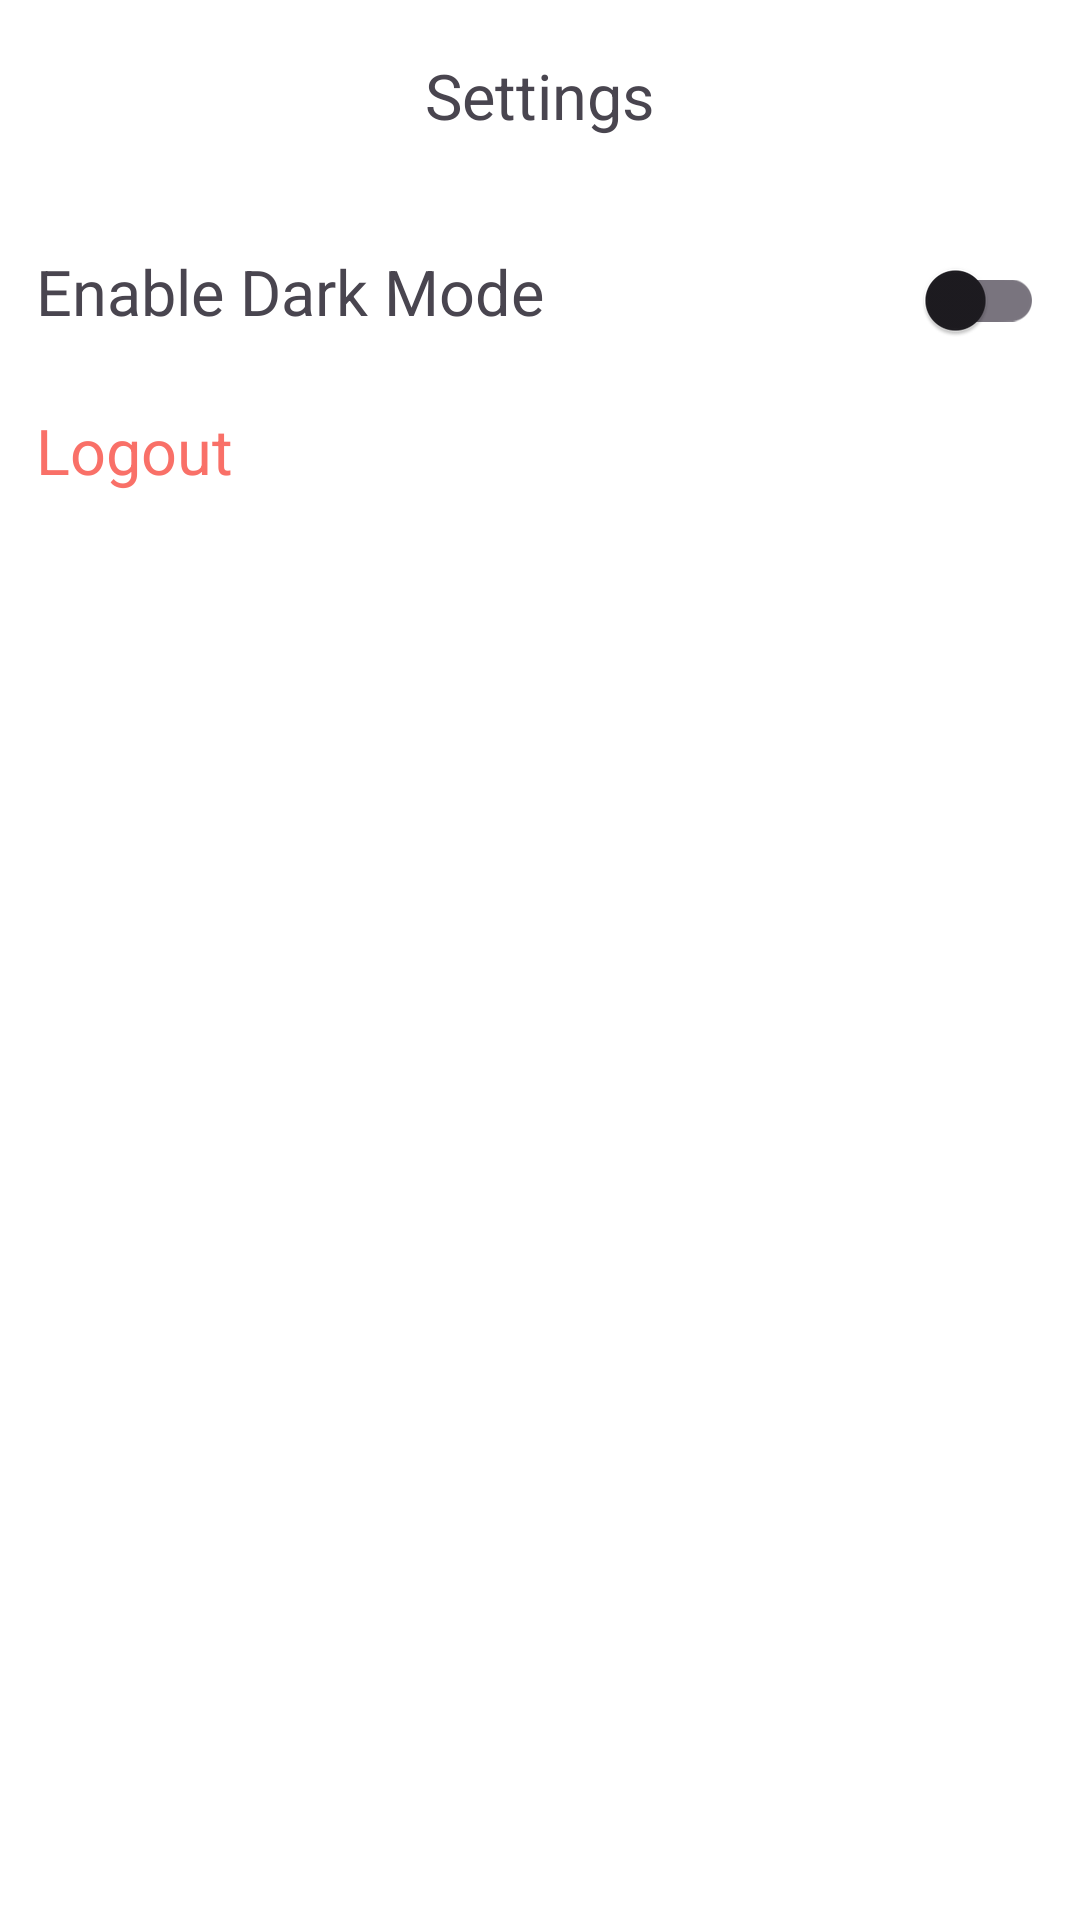

Layout XML and referenced resources for this Android screen:
<!-- AndroidManifest.xml: application theme Theme.LearnConnect -->
<!-- res/layout/activity_setting.xml -->
<?xml version="1.0" encoding="utf-8"?>
<androidx.constraintlayout.widget.ConstraintLayout xmlns:android="http://schemas.android.com/apk/res/android"
    xmlns:app="http://schemas.android.com/apk/res-auto"
    xmlns:tools="http://schemas.android.com/tools"
    android:layout_width="match_parent"
    android:layout_height="match_parent"
    android:background="@color/white"
    tools:context=".setting.SettingActivity">

    <Toolbar
        android:id="@+id/register_toolbar"
        android:layout_width="match_parent"
        android:layout_height="@dimen/_64"
        android:background="@color/white"
        android:contentInsetStart="@dimen/_0"
        android:contentInsetLeft="@dimen/_0"
        app:layout_constraintEnd_toEndOf="parent"
        app:layout_constraintStart_toStartOf="parent"
        app:layout_constraintTop_toTopOf="parent">

        <ImageButton
            android:id="@+id/back_btn"
            android:layout_width="@dimen/_64"
            android:layout_height="@dimen/_64"
            android:backgroundTint="@android:color/transparent"
            android:contentDescription="@string/back"
            android:src="@drawable/ic_arrow_back"
            app:contentInsetStart="@dimen/_0"
            app:layout_constraintStart_toStartOf="parent"
            app:layout_constraintTop_toTopOf="parent"
            app:tint="@color/error_text_red" />

        <TextView
            android:layout_width="wrap_content"
            android:layout_height="wrap_content"
            android:layout_gravity="center"
            android:gravity="center"
            android:text="@string/settings"
            android:textSize="@dimen/text_21" />
    </Toolbar>

    <ScrollView
        android:id="@+id/register_scroll_view"
        android:layout_width="@dimen/_0"
        android:layout_height="@dimen/_0"
        android:overScrollMode="never"
        app:layout_constraintBottom_toBottomOf="parent"
        app:layout_constraintEnd_toEndOf="parent"
        app:layout_constraintStart_toStartOf="parent"
        app:layout_constraintTop_toBottomOf="@id/register_toolbar">

        <androidx.constraintlayout.widget.ConstraintLayout
            android:layout_width="match_parent"
            android:layout_height="wrap_content">

            <LinearLayout
                android:id="@+id/dark_mode_switch_layout"
                android:layout_width="match_parent"
                android:layout_height="wrap_content"
                android:layout_margin="@dimen/_12"
                android:orientation="horizontal"
                app:layout_constraintEnd_toEndOf="parent"
                app:layout_constraintStart_toStartOf="parent"
                app:layout_constraintTop_toTopOf="parent">

                <TextView
                    android:id="@+id/dark_mode_switch_text"
                    android:layout_width="wrap_content"
                    android:layout_height="wrap_content"
                    android:text="@string/enable_dark_mode"
                    android:textSize="@dimen/text_21" />

                <androidx.appcompat.widget.SwitchCompat
                    android:id="@+id/dark_mode_switch"
                    android:layout_width="0dp"
                    android:layout_height="wrap_content"
                    android:layout_weight="1" />
            </LinearLayout>

            <TextView
                android:id="@+id/logout_text"
                android:layout_width="match_parent"
                android:layout_height="match_parent"
                android:layout_marginStart="@dimen/_12"
                android:layout_marginTop="@dimen/_12"
                android:layout_marginEnd="@dimen/_12"
                android:text="@string/logout"
                android:textColor="@color/error_text_red"
                android:textSize="@dimen/text_21"
                app:layout_constraintStart_toStartOf="parent"
                app:layout_constraintTop_toBottomOf="@id/dark_mode_switch_layout" />
        </androidx.constraintlayout.widget.ConstraintLayout>

    </ScrollView>


</androidx.constraintlayout.widget.ConstraintLayout>
<!-- resources referenced by this layout -->
<resources>
  <color name="error_text_red">#FFF97068</color>
  <color name="white">#FFFFFFFF</color>
  <dimen name="_0">0dp</dimen>
  <dimen name="_12">12dp</dimen>
  <dimen name="_64">64dp</dimen>
  <dimen name="text_21">21sp</dimen>
  <string name="back">Back</string>
  <string name="enable_dark_mode">Enable Dark Mode</string>
  <string name="logout">Logout</string>
  <string name="settings">Settings</string>
  <style name="Theme.LearnConnect" parent="Base.Theme.LearnConnect" />
  <style name="Base.Theme.LearnConnect" parent="Theme.Material3.DayNight.NoActionBar">
          
          <item name="android:backgroundTint">@color/white</item>
          <item name="colorPrimary">@color/primary_dark</item>
          <item name="colorSecondary">@color/secondary_dark</item>
      </style>
  <color name="primary_dark">#F44336</color>
  <color name="secondary_dark">#FFF97068</color>
</resources>
